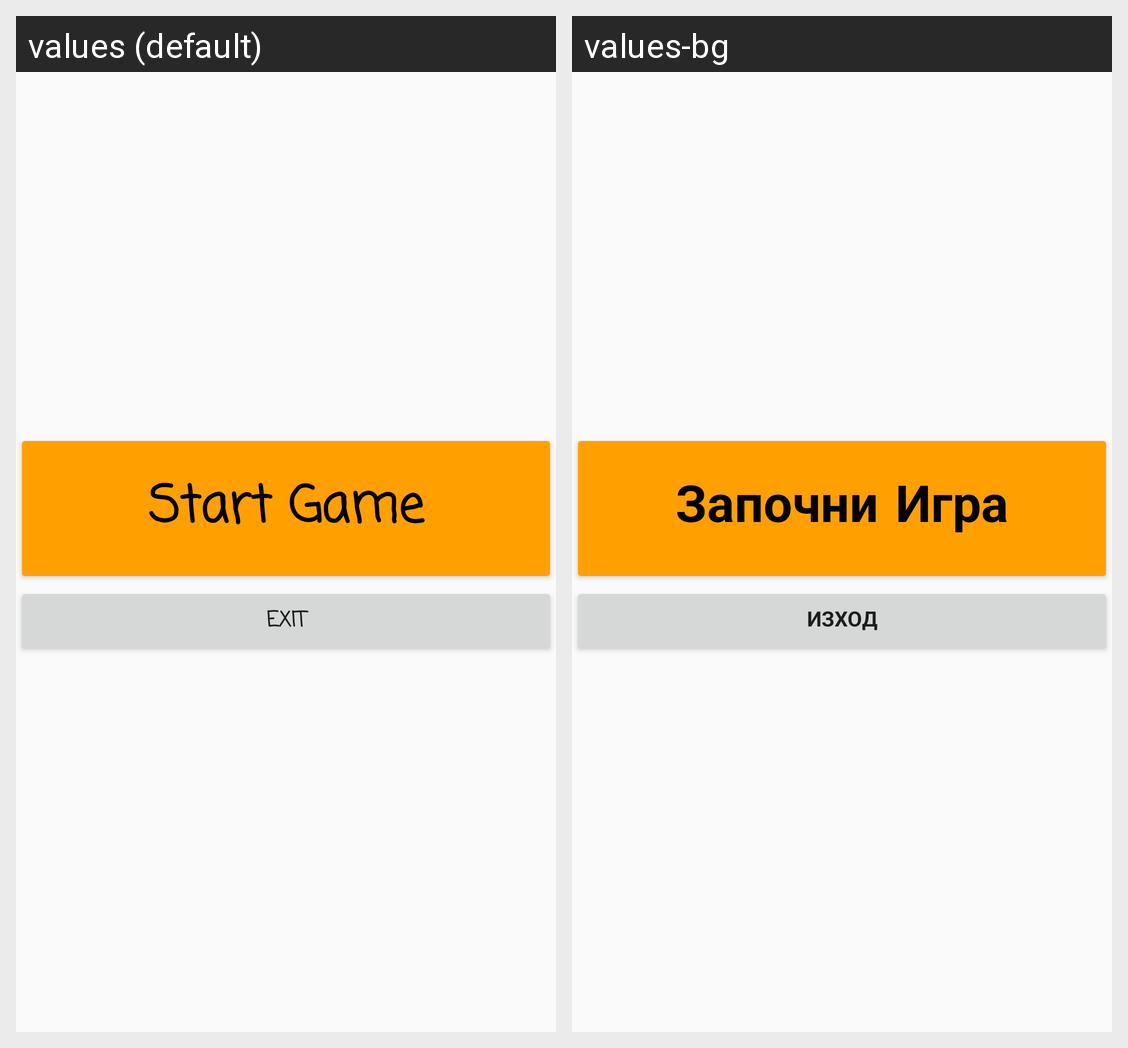

Strings drawn on this Android screen and how each of the app's shown locales translates them:
Android screen res/layout/activity_main.xml rendered under 2 locales, left to right: values (default), values-bg. Device: Nexus 5 (rendered at 1080×1920; each locale shown at half size, 540×960, under a caption strip naming it); theme AppTheme.
Strings drawn on this screen, with the default value and each locale's value (text and hints the layout hard-codes, and strings that could not be matched under every locale, appear in the picture but are not listed):

start_game_button
  values: Start Game
  values-bg: Започни Игра

exit
  values: EXIT
  values-bg: ИЗХОД
